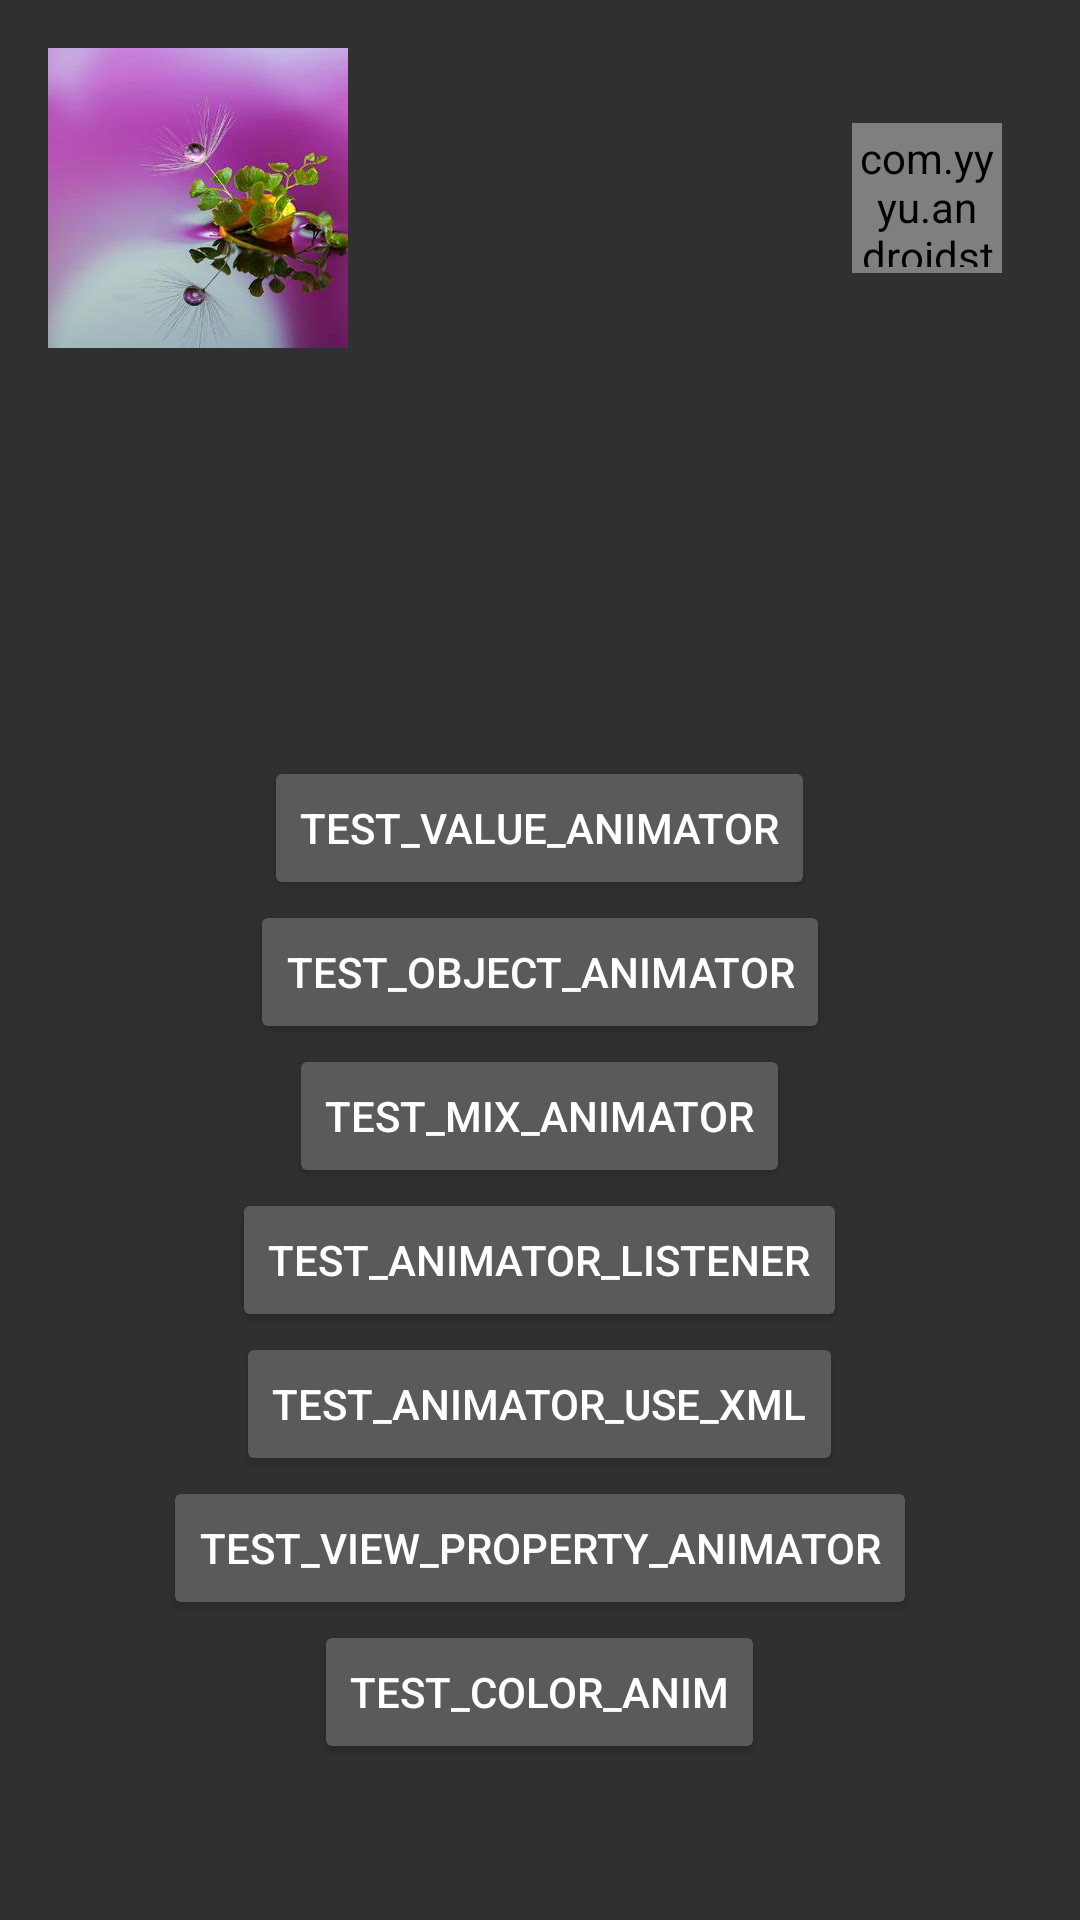

Produce the Android XML layout that renders to this screen, including the resource entries it uses.
<!-- AndroidManifest.xml: application theme MyAppTheme -->
<!-- res/layout/activity_test_object_animation.xml -->
<?xml version="1.0" encoding="utf-8"?>
<LinearLayout xmlns:android="http://schemas.android.com/apk/res/android"
    android:layout_width="match_parent"
    android:layout_height="match_parent"
    android:padding="@dimen/usual_padding"
    android:fitsSystemWindows="true"
    android:orientation="vertical">

    <RelativeLayout
        android:layout_width="match_parent"
        android:layout_height="100dp">
        <ImageView
            android:id="@+id/iv_test"
            android:layout_width="100dp"
            android:layout_height="100dp"
            android:scaleType="centerCrop"
            android:src="@mipmap/img_test"/>
        <com.yyyu.androidstydemo.about_animation.object_animation.advanced.ArcAnimView
            android:padding="2dp"
            android:id="@+id/anim_view"
            android:layout_margin="10dp"
            android:layout_alignParentRight="true"
            android:layout_centerVertical="true"
            android:layout_width="50dp"
            android:layout_height="50dp"/>
    </RelativeLayout>

    <LinearLayout
        android:layout_width="match_parent"
        android:layout_height="match_parent"
        android:layout_marginTop="100dp"
        android:orientation="vertical"
        android:gravity="center">
        <Button
            android:layout_width="wrap_content"
            android:layout_height="wrap_content"
            android:onClick="testValueAnimator"
            android:text="TEST_VALUE_ANIMATOR"/>
        <Button
            android:layout_width="wrap_content"
            android:layout_height="wrap_content"
            android:onClick="testObjectAnimator"
            android:text="TEST_OBJECT_ANIMATOR"/>
        <Button
            android:layout_width="wrap_content"
            android:layout_height="wrap_content"
            android:onClick="testMixAnimator"
            android:text="TEST_MIX_ANIMATOR"/>
        <Button
            android:layout_width="wrap_content"
            android:layout_height="wrap_content"
            android:onClick="testAnimatorListener"
            android:text="TEST_ANIMATOR_LISTENER"/>
        <Button
            android:layout_width="wrap_content"
            android:layout_height="wrap_content"
            android:onClick="testAnimatorUseXml"
            android:text="TEST_ANIMATOR_USE_XML"/>
        <Button
            android:layout_width="wrap_content"
            android:layout_height="wrap_content"
            android:onClick="testViewPropertyAnimator"
            android:text="TEST_VIEW_PROPERTY_ANIMATOR"/>
        <Button
            android:layout_width="wrap_content"
            android:layout_height="wrap_content"
            android:onClick="testColorAnim"
            android:text="TEST_COLOR_ANIM"/>
    </LinearLayout>

</LinearLayout>
<!-- resources referenced by this layout -->
<resources>
  <dimen name="usual_padding">16dp</dimen>
  <!-- mipmap img_test: jpg bitmap (mipmap-xhdpi, 11349 bytes) -->
  <style name="MyAppTheme" parent="AppTheme">
          <item name="android:windowTranslucentStatus">true</item>
      </style>
  <style name="AppTheme" parent="Theme.AppCompat.NoActionBar">
          
          <item name="colorPrimary">@color/colorPrimary</item>
          <item name="colorPrimaryDark">@color/colorPrimaryDark</item>
          <item name="colorAccent">@color/colorAccent</item>
      </style>
  <color name="colorPrimary">@color/dark</color>
  <color name="colorPrimaryDark">@color/dark</color>
  <color name="colorAccent">#FF4081</color>
  <color name="dark">#333</color>
</resources>
